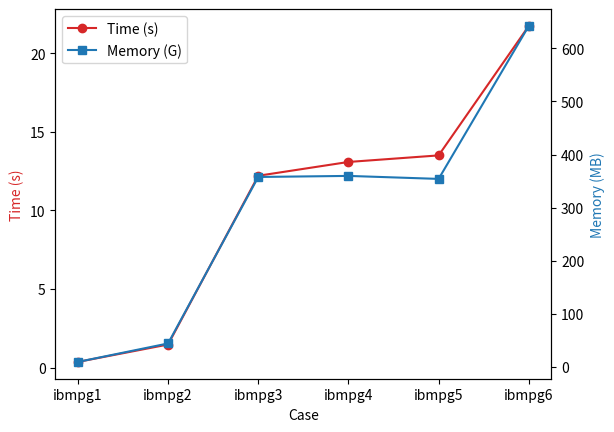

Reproduce this figure in Python.
import matplotlib.pyplot as plt

# Given data
cases = ['ibmpg1', 'ibmpg2', 'ibmpg3', 'ibmpg4', 'ibmpg5', 'ibmpg6']
time = [0.358, 1.466, 12.204, 13.082, 13.5, 21.739]
memory = [9.171875, 43.96875, 357.695312, 359.699219, 354.058594, 642.332031]

# Create figure and axis objects with subplots()
fig, ax1 = plt.subplots()

# Line chart for Time
ax1.set_xlabel('Case')
ax1.set_ylabel('Time (s)', color='tab:red')
line1 = ax1.plot(cases, time, color='tab:red', marker='o', label='Time (s)')

# Create a second y-axis for the Memory data with the same x-axis
ax2 = ax1.twinx()  
ax2.set_ylabel('Memory (MB)', color='tab:blue')
line2 = ax2.plot(cases, memory, color='tab:blue', marker='s', label='Memory (G)')

# Combine the legends
lines = line1 + line2
labels = [l.get_label() for l in lines]
ax1.legend(lines, labels, loc=0)

# Set the title of the graph
plt.title('')

# Show plot
plt.savefig("Parse.png")

